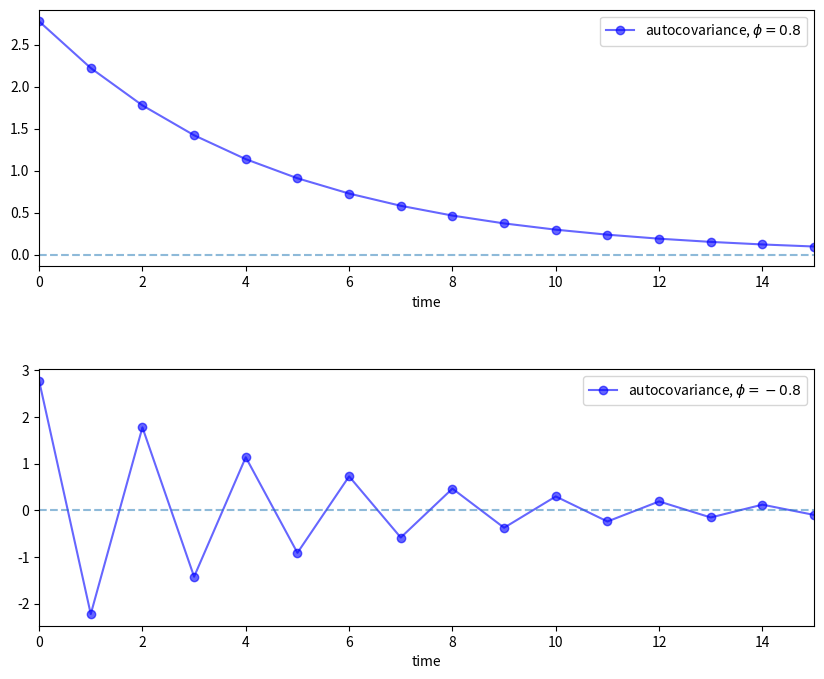

The script that saved this image:
"""
Plots autocovariance function for AR(1) X' = phi X + epsilon
"""
import numpy as np
import matplotlib.pyplot as plt

num_rows, num_cols = 2, 1
fig, axes = plt.subplots(num_rows, num_cols, figsize=(10, 8))
plt.subplots_adjust(hspace=0.4)

# Autocovariance when phi = 0.8
temp = r'autocovariance, $\phi = {0:.2}$'
for i, phi in enumerate((0.8, -0.8)):
    ax = axes[i]
    times = range(16)
    acov = [phi**k / (1 - phi**2) for k in times]
    ax.plot(times, acov, 'bo-', alpha=0.6, label=temp.format(phi))
    ax.legend(loc='upper right')
    ax.set_xlabel('time')
    ax.set_xlim((0, 15))
    ax.hlines(0, 0, 15, linestyle='--', alpha=0.5)
plt.show()
